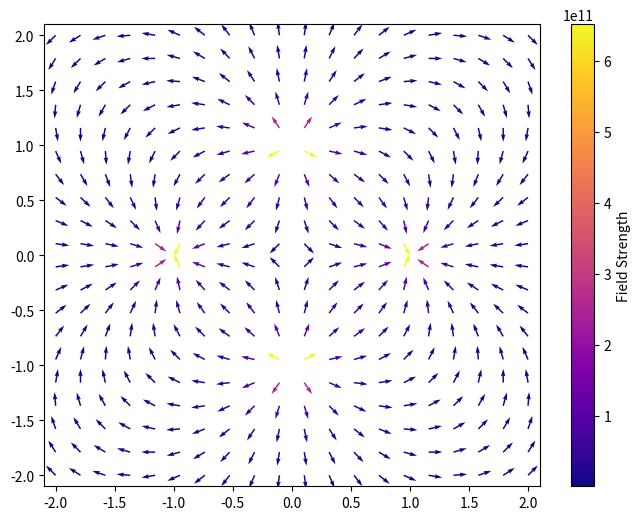

Reproduce this figure in Python. (Note: this script raises an exception after producing the figure.)
import matplotlib.pyplot as plt 
import numpy as np 

N = 20 # the grid on which we will plot the vector will have order N

r_1 = np.array([1, 0]).reshape(-1, 1)   # positive charge
r_2 = np.array([-1, 0]).reshape(-1, 1)  # positive charge
r_3 = np.array([0, 1]).reshape(-1, 1)   # negative charge
r_4 = np.array([0, -1]).reshape(-1, 1)  # negative charge

k = 8.99 * 1e9  # Coulomb constant

x_points = np.linspace(-2, 2, N) # create N uniformly distribured points from -2 to 2
y_points = np.linspace(-2, 2, N) # create N uniformly distribured points from -2 to 2)

fig, ax = plt.subplots(figsize=(8, 6))
position_x = list()
position_y = list()
field_strength = list()
field_directions_x = list()
field_directions_y = list()

for x in x_points:
    for y in y_points:
        if ((x != 1 or y != 0) and (x != -1 or y != 0) and
            (x != 0 or y != 1) and (x != 0 or y != -1)):
            position_vector = np.array([x, y]).reshape(-1, 1)
            
            field_r1 = -(k / (((r_1 - position_vector).T @ (r_1 - position_vector)) ** 1.5)) * (position_vector - r_1) # field at position_vector due to charge at r_1
            field_r2 = -(k / (((r_2 - position_vector).T @ (r_2 - position_vector)) ** 1.5)) * (position_vector - r_2) # field at position_vector due to charge at r_2
            field_r3 = -(k / (((r_3 - position_vector).T @ (r_3 - position_vector)) ** 1.5)) * (r_3 - position_vector) # field at position_vector due to charge at r_3
            field_r4 = -(k / (((r_4 - position_vector).T @ (r_4 - position_vector)) ** 1.5)) * (r_4 - position_vector) # field at position_vector due to charge at r_4
            
            net_field = field_r1 + field_r2 + field_r3 + field_r4
            strength = np.sqrt(net_field.T @ net_field)[0, 0] 
            
            position_x.append(position_vector[0, 0])
            position_y.append(position_vector[1, 0])
            
            field_strength.append(strength)
            
            # Normalize vectors to have equal length
            if strength != 0:
                unit_vector = net_field / strength
                field_directions_x.append(unit_vector[0, 0])
                field_directions_y.append(unit_vector[1, 0])
            else:
                field_directions_x.append(0)
                field_directions_y.append(0)

# used to normalize color map
max_field_strength = max(field_strength)
min_field_strength = min(field_strength)

quiver = ax.quiver(position_x, position_y, field_directions_x, field_directions_y, field_strength, cmap=plt.cm.plasma, norm=plt.Normalize(vmin=min_field_strength, vmax=max_field_strength))

# Add colorbar
cbar = plt.colorbar(quiver, ax=ax)
cbar.set_label("Field Strength")

plt.xlim(-2.1, 2.1)
plt.ylim(-2.1, 2.1)
plt.savefig("../figs/field_map.png")
plt.show()
